Run: headless pygame with SDL's dummy video driver; simulated clock (each Clock.tick advances the game by its frame time, no real sleeping); random seed 0; keys injected as events and as key.get_pressed() state; no mouse input.
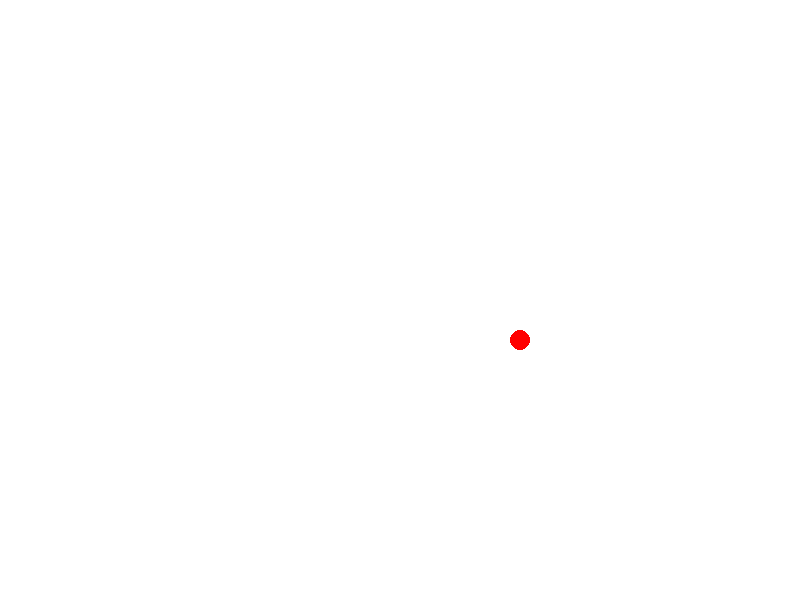
Frame 1 of 4 · flips 1–60 · no input
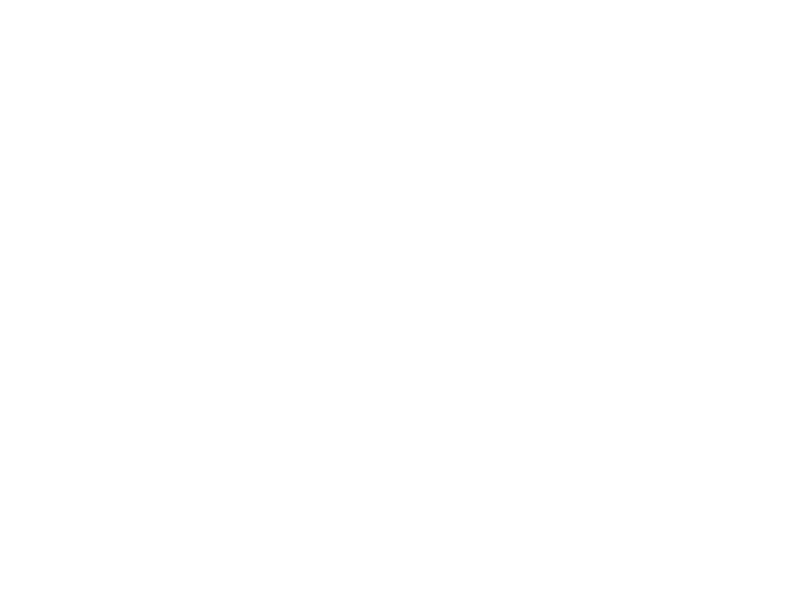
Frame 2 of 4 · flips 61–180 · tapped SPACE, RETURN · held RIGHT (→), D
Frame 3 of 4 · flips 181–300 · held DOWN (↓), S · screen unchanged from frame 2, image omitted
Frame 4 of 4 · flips 301–420 · held LEFT (←), A, UP (↑), W · screen unchanged from frame 3, image omitted

The pygame program that drew these frames:


from pygame import *

size = width, height = 800, 600
screen = display.set_mode(size)

x,y = 400,300
vx= 1
vy = -10
running = True
while running:
    for evnt in event.get():                # checks all events that happen
        if evnt.type == QUIT:
            running = False

    screen.fill((255,255,255))
    x += 1
    y += 1
    x += vx
    vy += 1
    y += vy
    if y>600:
        vy*=-1
    if x<0 or x>800:
        vx*=-1
    draw.circle(screen,(255,0,0),(x,y),10)
    
    display.flip()
    time.wait(20)                        
    
quit()
